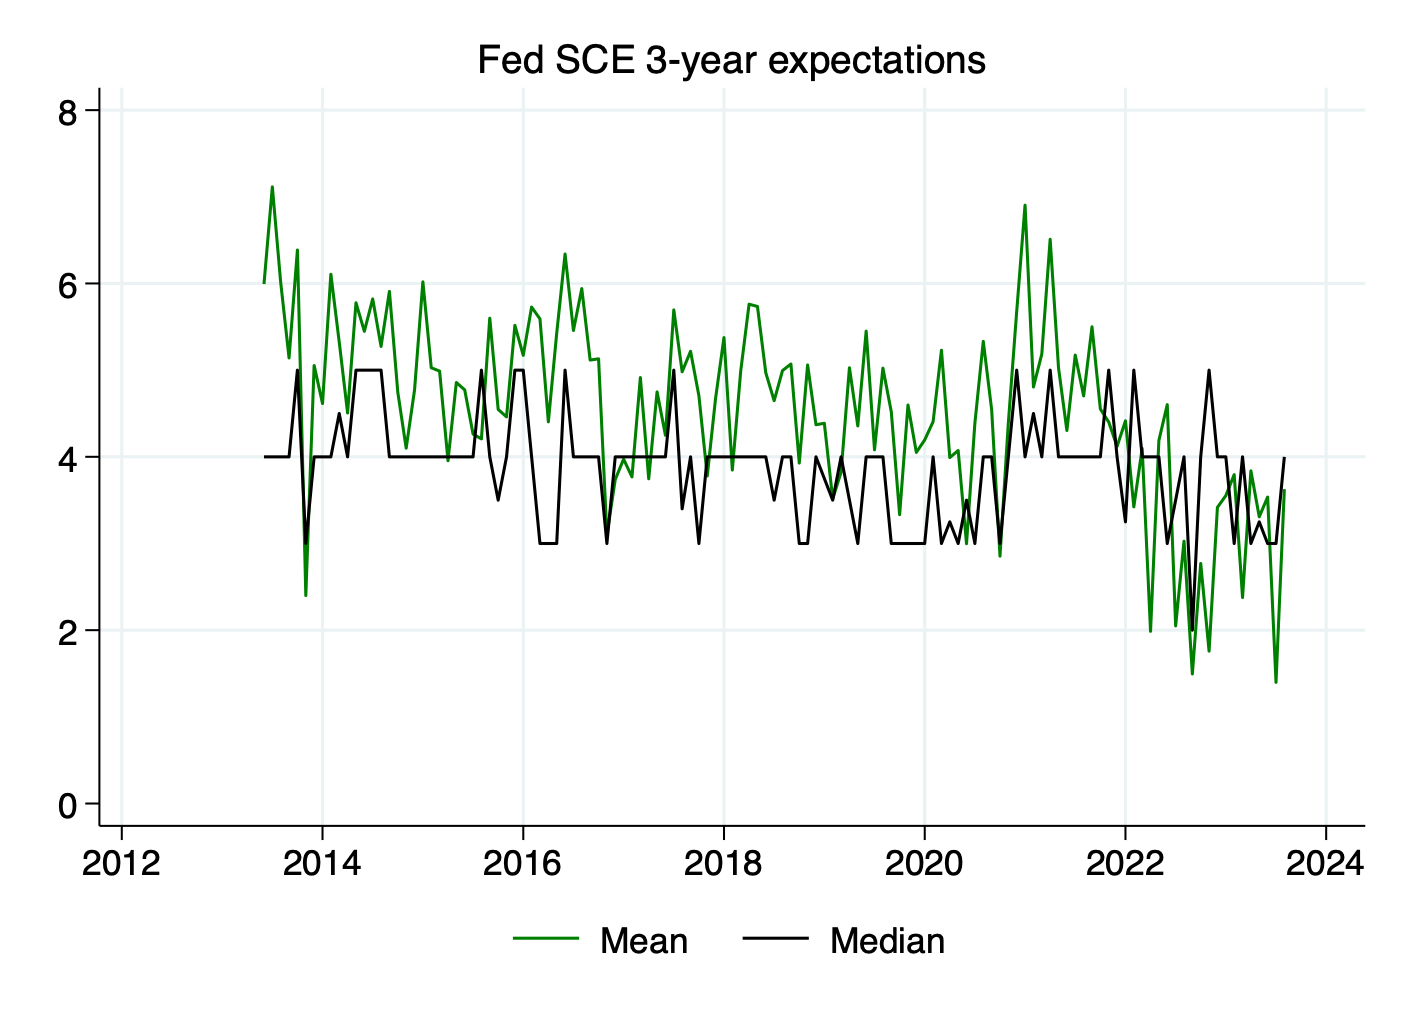

The table this chart was drawn from, first rows:
date, mean_fcast_lt_sce, med_fcast_lt_sce
2013m1, , 
2013m2, , 
2013m3, , 
2013m4, , 
2013m5, , 
2013m6, 5.993, 4
2013m7, 7.114, 4
2013m8, 6.011, 4
2013m9, 5.141, 4
2013m10, 6.386, 5
2013m11, 2.4, 3
2013m12, 5.053, 4
2014m1, 4.615, 4
2014m2, 6.106, 4
2014m3, 5.324, 4.5
2014m4, 4.506, 4
2014m5, 5.777, 5
2014m6, 5.448, 5
2014m7, 5.822, 5
2014m8, 5.274, 5
2014m9, 5.909, 4
2014m10, 4.743, 4
2014m11, 4.1, 4
2014m12, 4.769, 4
2015m1, 6.019, 4
2015m2, 5.028, 4
2015m3, 4.989, 4
2015m4, 3.956, 4
2015m5, 4.857, 4
2015m6, 4.773, 4
2015m7, 4.262, 4
2015m8, 4.207, 5
2015m9, 5.599, 4
2015m10, 4.547, 3.5
2015m11, 4.461, 4
2015m12, 5.517, 5
2016m1, 5.171, 5
2016m2, 5.728, 4
2016m3, 5.592, 3
2016m4, 4.404, 3
2016m5, 5.427, 3
2016m6, 6.34, 5
2016m7, 5.458, 4
2016m8, 5.941, 4
2016m9, 5.117, 4
2016m10, 5.131, 4
2016m11, 3.1, 3
2016m12, 3.739, 4
2017m1, 3.973, 4
2017m2, 3.768, 4
2017m3, 4.914, 4
2017m4, 3.747, 4
2017m5, 4.749, 4
2017m6, 4.249, 4
2017m7, 5.695, 5
2017m8, 4.982, 3.4
2017m9, 5.218, 4
2017m10, 4.704, 3
2017m11, 3.78, 4
2017m12, 4.678, 4
... 75 more rows
